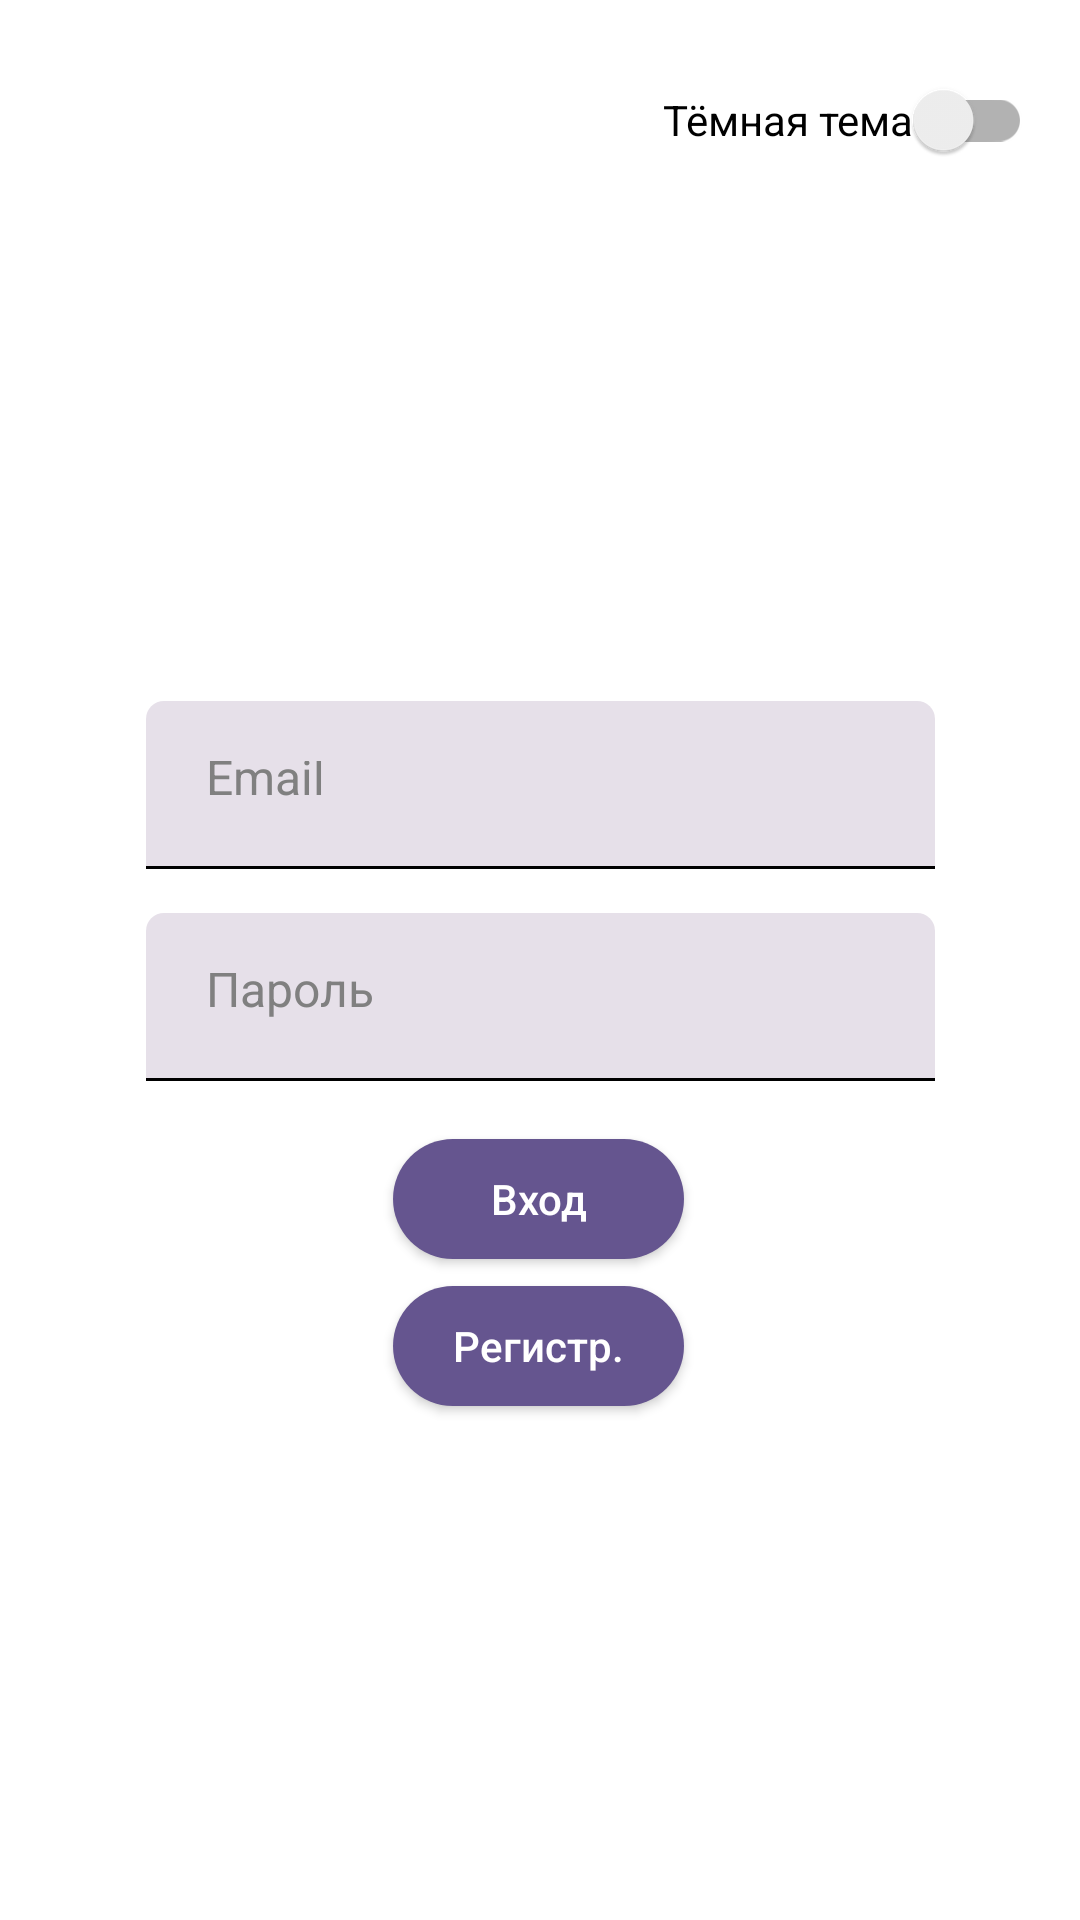

Android layout source for this screen:
<!-- AndroidManifest.xml: application theme Theme.ClientServerPAA -->
<!-- res/layout/authorization.xml -->
<?xml version="1.0" encoding="utf-8"?>
<androidx.constraintlayout.widget.ConstraintLayout xmlns:android="http://schemas.android.com/apk/res/android"
    xmlns:app="http://schemas.android.com/apk/res-auto"
    xmlns:tools="http://schemas.android.com/tools"
    android:layout_width="match_parent"
    android:layout_height="match_parent">

    <EditText
        android:id="@+id/editTextTextEmailAddress"
        style="@style/EditTextStyle"
        android:hint="Email"
        android:textColorHint="#808080"
        android:inputType="textEmailAddress"
        app:layout_constraintBottom_toBottomOf="parent"
        app:layout_constraintLeft_toLeftOf="parent"
        app:layout_constraintRight_toRightOf="parent"
        app:layout_constraintTop_toTopOf="parent"
        app:layout_constraintVertical_bias="0.40" />

    <EditText
        android:id="@+id/editTextPassword"
        style="@style/EditTextStyle"
        android:hint="Пароль"
        android:textColorHint="#808080"
        android:inputType="textPassword"
        app:layout_constraintLeft_toLeftOf="parent"
        app:layout_constraintRight_toRightOf="parent"
        app:layout_constraintBottom_toBottomOf="parent"
        app:layout_constraintVertical_bias="0.05"
        app:layout_constraintTop_toBottomOf="@id/editTextTextEmailAddress" />

    <androidx.appcompat.widget.SwitchCompat
        android:id="@+id/themeSwitch"
        app:layout_constraintTop_toTopOf="parent"
        app:layout_constraintEnd_toEndOf="parent"
        android:layout_width="wrap_content"
        android:layout_height="wrap_content"
        android:text="Тёмная тема"
        android:layout_margin="16dp"
        android:checked="false"
        />

    <Button
        android:id="@+id/buttonSignIn"
        style="@style/ButtonStyle"
        android:text="Вход"
        app:layout_constraintHorizontal_bias="0.498"
        app:layout_constraintLeft_toLeftOf="parent"
        app:layout_constraintRight_toRightOf="parent"
        app:layout_constraintTop_toBottomOf="@id/editTextPassword"
        app:layout_constraintVertical_bias="0.08"
        app:layout_constraintBottom_toBottomOf="parent"/>

    <Button
        android:id="@+id/buttonSignUp"
        style="@style/ButtonStyle"
        android:text="Регистр."
        app:layout_constraintBottom_toBottomOf="parent"
        app:layout_constraintHorizontal_bias="0.498"
        app:layout_constraintLeft_toLeftOf="parent"
        app:layout_constraintRight_toRightOf="parent"
        app:layout_constraintTop_toBottomOf="@id/buttonSignIn"
        app:layout_constraintVertical_bias="0.05"/>
</androidx.constraintlayout.widget.ConstraintLayout>
<!-- resources referenced by this layout -->
<resources>
  <style name="ButtonStyle" parent="Widget.AppCompat.Button">
          <item name="android:textAllCaps">false</item>
          <item name="android:layout_width">@dimen/button_width</item>
          <item name="android:layout_height">@dimen/button_height</item>
          <item name="android:textColor">@color/white</item>
          <item name="android:background">@drawable/rounded_button</item>
      </style>
  <style name="EditTextStyle" parent="Widget.AppCompat.EditText">
          <item name="android:layout_width">@dimen/editText_width</item>
          <item name="android:layout_height">@dimen/editText_height</item>
          <item name="android:textSize">@dimen/editText_size</item>
          <item name="android:textColor">@color/black</item>
          <item name="android:padding">@dimen/editText_padding</item>
          <item name="android:background">@drawable/edittext_background</item>
      </style>
  <style name="Theme.ClientServerPAA" parent="Theme.MaterialComponents.DayNight.NoActionBar">
          <item name="colorPrimary">@color/colorPrimary</item>
      </style>
  <dimen name="button_width">97dp</dimen>
  <dimen name="button_height">40dp</dimen>
  <color name="white">#FFFFFFFF</color>
  <!-- drawable rounded_button (drawable) -->
  <?xml version="1.0" encoding="utf-8"?>
  <shape xmlns:android="http://schemas.android.com/apk/res/android">
      <corners android:radius="100dp" />
  
      <solid android:color="#65558F" />
  
  </shape>
  <dimen name="editText_width">263dp</dimen>
  <dimen name="editText_height">56dp</dimen>
  <dimen name="editText_size">16sp</dimen>
  <color name="black">#FF000000</color>
  <dimen name="editText_padding">20dp</dimen>
  <!-- drawable edittext_background (drawable) -->
  <layer-list xmlns:android="http://schemas.android.com/apk/res/android">
  <item>
      <shape>
          <corners
              android:topLeftRadius="6dp"
              android:topRightRadius="6dp"  />
          <solid android:color="#E6E0E9" />
      </shape>
  </item>
  
  <item android:top="-2dp" android:left="-2dp" android:right="-2dp">
      <shape android:shape="rectangle">
          <stroke
              android:width="1dp"
              android:color="#000000" />
      </shape>
  </item>
  </layer-list>
  <color name="colorPrimary">#65558F</color>
</resources>
